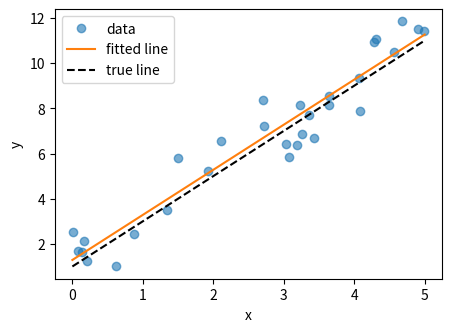
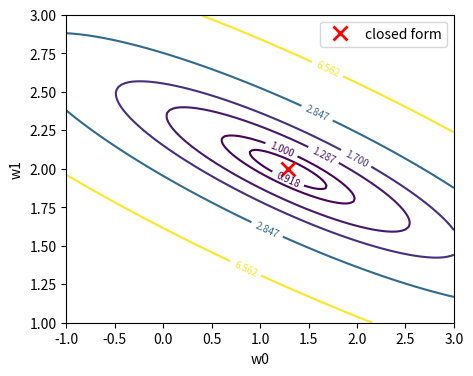

Reproduce these figures in Python, in order.
import numpy as np
import matplotlib.pyplot as plt

def check(name, got, expected, tol=1e-8):
    got, expected = np.asarray(got, dtype=float), np.asarray(expected, dtype=float)
    if got.shape != expected.shape:
        print(f"NG  {name}: 形が違う  got {got.shape}, expected {expected.shape}")
    elif np.allclose(got, expected, atol=tol):
        print(f"OK  {name}")
    else:
        print(f"NG  {name}: got {got}, expected {expected}")

def make_data(N, sigma, rng, x_low=0.0, x_high=5.0, w_true=(1.0, 2.0)):
    # y = w0 + w1 x + 雑音(平均0・標準偏差 sigma)のデータを N 個作る
    x = rng.uniform(x_low, x_high, size=N)
    y = w_true[0] + w_true[1] * x + rng.normal(0.0, sigma, size=N)
    return x, y

def predict(w, x):
    w0, w1 = w
    return w0 + w1 * np.asarray(x)

def mse(w, x, y):
    return np.mean((np.asarray(y) - predict(w, x)) ** 2)

x3 = np.array([0.0, 1.0, 2.0]); y3 = np.array([1.0, 2.0, 2.0])
check("予測", predict((1.0, 0.5), x3), [1.0, 1.5, 2.0])
check("MSE", mse((1.0, 0.5), x3, y3), (0 + 0.25 + 0) / 3)

def fit_closed_form(x, y):
    x, y = np.asarray(x, dtype=float), np.asarray(y, dtype=float)
    xm, ym = x.mean(), y.mean()
    w1 = np.sum((x - xm) * (y - ym)) / np.sum((x - xm) ** 2)
    w0 = ym - w1 * xm
    return np.array([w0, w1])

check("3点の例(M4 と同じ答え)", fit_closed_form(x3, y3), [7 / 6, 1 / 2])
rng = np.random.default_rng(0)
x, y = make_data(30, 1.0, rng)
w_hat = fit_closed_form(x, y)
check("np.polyfit と一致", w_hat, np.polyfit(x, y, 1)[::-1])
check("直線は平均の点を通る", predict(w_hat, x.mean()), y.mean())
print("推定した重み:", np.round(w_hat, 3), "  本当の重み: [1. 2.]")

xx = np.linspace(0, 5, 50)
plt.figure(figsize=(5, 3.5))
plt.plot(x, y, "o", alpha=0.6, label="data")
plt.plot(xx, predict(w_hat, xx), label="fitted line")
plt.plot(xx, 1 + 2 * xx, "k--", label="true line")
plt.xlabel("x"); plt.ylabel("y"); plt.legend(); plt.show()

W0, W1 = np.meshgrid(np.linspace(-1, 3, 120), np.linspace(1, 3, 120))
L = np.array([[mse((a, b), x, y) for a, b in zip(r0, r1)] for r0, r1 in zip(W0, W1)])
plt.figure(figsize=(5, 4))
cs = plt.contour(W0, W1, L, levels=np.quantile(L, [0.01, 0.03, 0.1, 0.2, 0.4, 0.7]))
plt.clabel(cs, fontsize=7)
plt.plot(*w_hat, "rx", ms=10, mew=2, label="closed form")
plt.xlabel("w0"); plt.ylabel("w1"); plt.legend(); plt.show()

rng2 = np.random.default_rng(1)
print("ずらすと必ず増えるか:",
      all(mse(w_hat + 0.05 * rng2.normal(size=2), x, y) > mse(w_hat, x, y) for _ in range(100)))

def w1_spread(N, sigma, n_repeat=500, x_low=0.0, x_high=5.0):
    w1s = []
    for seed in range(n_repeat):
        xs, ys = make_data(N, sigma, np.random.default_rng(seed), x_low, x_high)
        w1s.append(fit_closed_form(xs, ys)[1])
    return np.std(w1s)

for N in [10, 40, 160]:
    print(f"N={N:4d}, σ=1.0: w1 の標準偏差 {w1_spread(N, 1.0):.3f}")
print()
for sigma in [0.5, 1.0, 2.0]:
    print(f"N=  40, σ={sigma}: w1 の標準偏差 {w1_spread(40, sigma):.3f}")

print("x を [0, 1] から集めた: ", round(w1_spread(40, 1.0, x_low=0.0, x_high=1.0), 3))
print("x を [0, 5] から集めた: ", round(w1_spread(40, 1.0, x_low=0.0, x_high=5.0), 3))

def split(x, y, test_ratio, rng):
    n = len(x)
    n_test = int(round(n * test_ratio))
    idx = rng.permutation(n)
    te, tr = idx[:n_test], idx[n_test:]
    return x[tr], y[tr], x[te], y[te]

rng = np.random.default_rng(3)
x, y = make_data(100, 1.0, rng)
x_tr, y_tr, x_te, y_te = split(x, y, 0.3, rng)
check("個数", [len(x_tr), len(x_te)], [70, 30])
check("重なりがない", len(np.intersect1d(x_tr, x_te)), 0)
w = fit_closed_form(x_tr, y_tr)
print(f"学習誤差 {mse(w, x_tr, y_tr):.3f}   テスト誤差 {mse(w, x_te, y_te):.3f}   (σ^2 = 1.0)")

tr_err, te_err = [], []
for seed in range(2000):
    r = np.random.default_rng(seed)
    xs, ys = make_data(100, 1.0, r)
    a, b, c, d = split(xs, ys, 0.3, r)
    w = fit_closed_form(a, b)
    tr_err.append(mse(w, a, b)); te_err.append(mse(w, c, d))
print(f"学習誤差の平均 {np.mean(tr_err):.3f}   テスト誤差の平均 {np.mean(te_err):.3f}")
